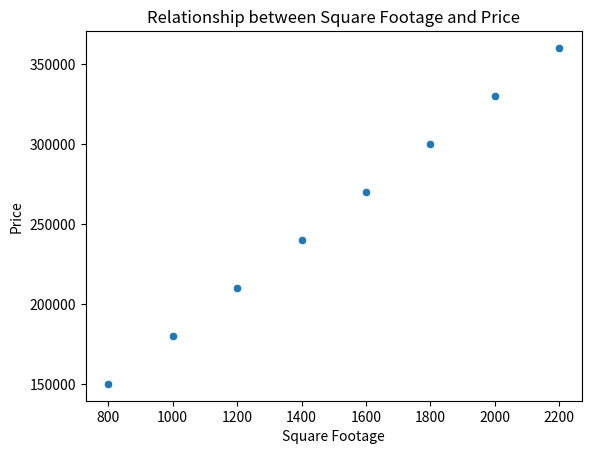
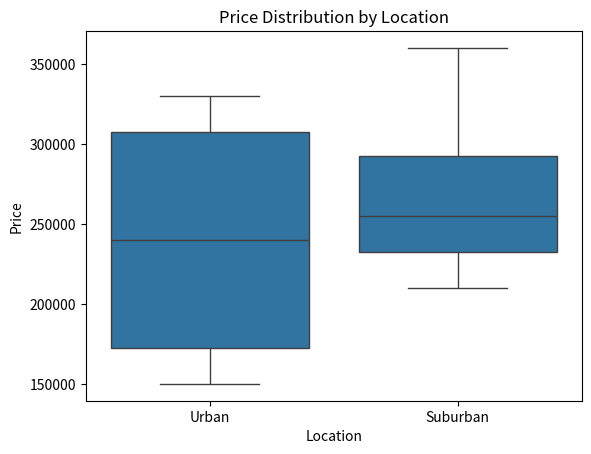

Generate these figures, in order, with matplotlib:
import pandas as pd
import matplotlib.pyplot as plt
import seaborn as sns
data = {
    "SquareFootage": [800, 1000, 1200, 1400, 1600, 1800, 2000, 2200],
    "Price": [150000, 180000, 210000, 240000, 270000, 300000, 330000, 360000],
    "Location": ["Urban", "Urban", "Suburban", "Suburban", "Suburban", "Urban", "Urban", "Suburban"]
}
df = pd.DataFrame(data)
plt.figure()
sns.scatterplot(x="SquareFootage", y="Price", data=df)
plt.title("Relationship between Square Footage and Price")
plt.xlabel("Square Footage")
plt.ylabel("Price")
plt.show()
plt.figure()
sns.boxplot(x="Location", y="Price", data=df)
plt.title("Price Distribution by Location")
plt.xlabel("Location")
plt.ylabel("Price")
plt.show()
correlation = df["SquareFootage"].corr(df["Price"])
print("Correlation:", correlation)
